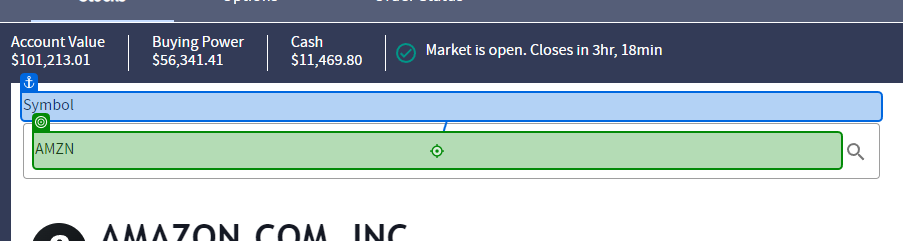
Workflow: MVP2

Step 1: type [stock1] into the text box in window 'Stocks Trade - Investopedia Stock Simulator' (chrome.exe)

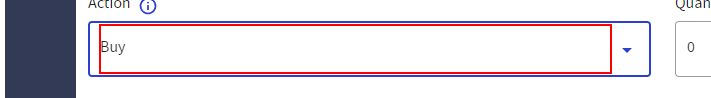
Step 2 [try]: click on the element in window 'Stocks Trade - Investopedia Stock Simulator' (chrome.exe) (repeated 2 times)

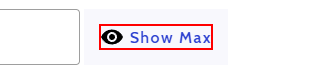
Step 4: click on the element 'Show Max' in window 'Stocks Trade - Investopedia Stock Simulator' (chrome.exe)

Step 5: click on the element 'Preview Order' in window 'Stocks Trade - Investopedia Stock Simulator' (chrome.exe) (no picture)

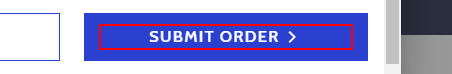
Step 6: find the element 'Submit Order' in window 'Stocks Trade - Investopedia Stock Simulator' (chrome.exe)

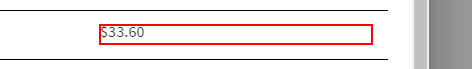
Step 7 [then]: get-text from the element in window 'Stocks Trade - Investopedia Stock Simulator' (chrome.exe)

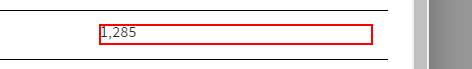
Step 8: get-text from the element in window 'Stocks Trade - Investopedia Stock Simulator' (chrome.exe)

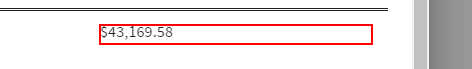
Step 9: get-text from the element in window 'Stocks Trade - Investopedia Stock Simulator' (chrome.exe)
